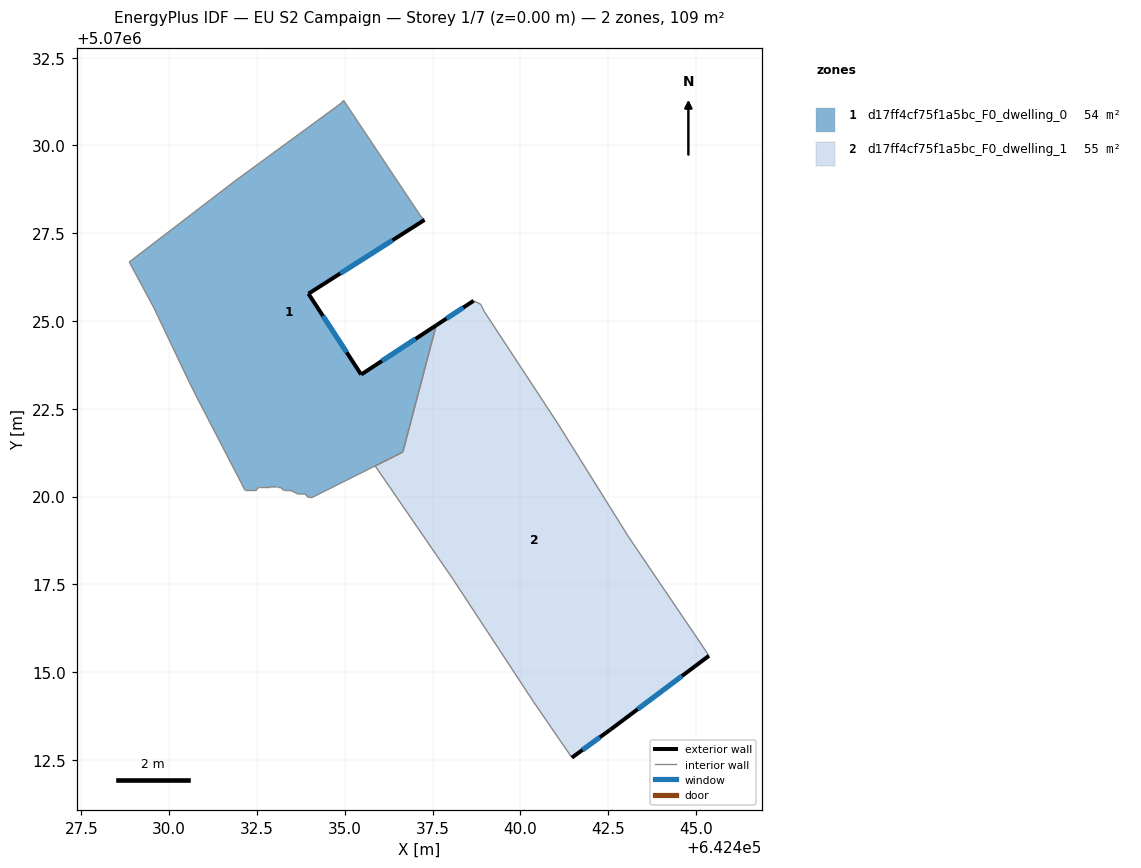
=== STOREY PLAN SPEC (per zone: floor XY polygon, exterior-wall plan segments, windows/doors) ===
zone 1: d17ff4cf75f1a5bc_F0_dwelling_0  (54.0 m²)
  floor: (642434.97, 5070031.28) (642437.17, 5070027.98) (642437.27, 5070027.88) (642433.96, 5070025.78) (642435.46, 5070023.48) (642437.60, 5070024.88) (642436.65, 5070021.27) (642435.86, 5070020.87) (642434.06, 5070019.97) (642433.96, 5070019.97) (642433.86, 5070020.08) (642433.66, 5070020.07) (642433.46, 5070020.17) (642433.26, 5070020.17) (642433.16, 5070020.27) (642433.06, 5070020.27) (642432.86, 5070020.28) (642432.56, 5070020.28) (642432.46, 5070020.17) (642432.16, 5070020.17) (642430.76, 5070022.88) (642430.56, 5070023.28) (642429.56, 5070025.38) (642428.86, 5070026.68) (642431.86, 5070028.98) (642434.87, 5070031.18)
  exterior wall: (642433.96, 5070025.78) – (642437.27, 5070027.88)  [3.9 m]
    window: (642434.87, 5070026.36) – (642436.36, 5070027.30)  [2.4 m²]
  exterior wall: (642435.46, 5070023.48) – (642433.96, 5070025.78)  [2.7 m]
    window: (642435.05, 5070024.11) – (642434.38, 5070025.14)  [1.7 m²]
  exterior wall: (642437.60, 5070024.88) – (642435.46, 5070023.48)  [2.6 m]
    window: (642437.01, 5070024.49) – (642436.05, 5070023.86)  [1.6 m²]
  interior walls: 23
zone 2: d17ff4cf75f1a5bc_F0_dwelling_1  (54.8 m²)
  floor: (642441.07, 5070022.07) (642443.07, 5070018.87) (642445.17, 5070015.77) (642445.37, 5070015.47) (642442.57, 5070013.37) (642441.47, 5070012.57) (642440.37, 5070014.17) (642438.06, 5070017.67) (642435.86, 5070020.87) (642436.65, 5070021.27) (642437.60, 5070024.88) (642438.67, 5070025.58) (642438.87, 5070025.48) (642438.97, 5070025.28)
  exterior wall: (642442.57, 5070013.37) – (642445.37, 5070015.47)  [3.5 m]
    window: (642443.34, 5070013.94) – (642444.60, 5070014.89)  [2.1 m²]
  exterior wall: (642441.47, 5070012.57) – (642442.57, 5070013.37)  [1.4 m]
    window: (642441.77, 5070012.79) – (642442.26, 5070013.15)  [0.8 m²]
  exterior wall: (642438.67, 5070025.58) – (642437.60, 5070024.88)  [1.3 m]
    window: (642438.37, 5070025.38) – (642437.90, 5070025.07)  [0.8 m²]
  interior walls: 11

=== DERIVED (storey summary) ===
Building: EU S2 Campaign
Storey: 1 of 7  (floor level z = 0.00 m)
Storey gross floor area: 108.9 m²
Zones on this storey: 2
  - d17ff4cf75f1a5bc_F0_dwelling_0: floor 54.0 m²; exterior wall 9.2 m (27.7 m²); 3 window(s) 5.6 m²; WWR 20.2%
  - d17ff4cf75f1a5bc_F0_dwelling_1: floor 54.8 m²; exterior wall 6.1 m (18.4 m²); 3 window(s) 3.7 m²; WWR 20.2%
Zone adjacency (shared interzone walls):
  - d17ff4cf75f1a5bc_F0_dwelling_0 ↔ d17ff4cf75f1a5bc_F0_dwelling_1